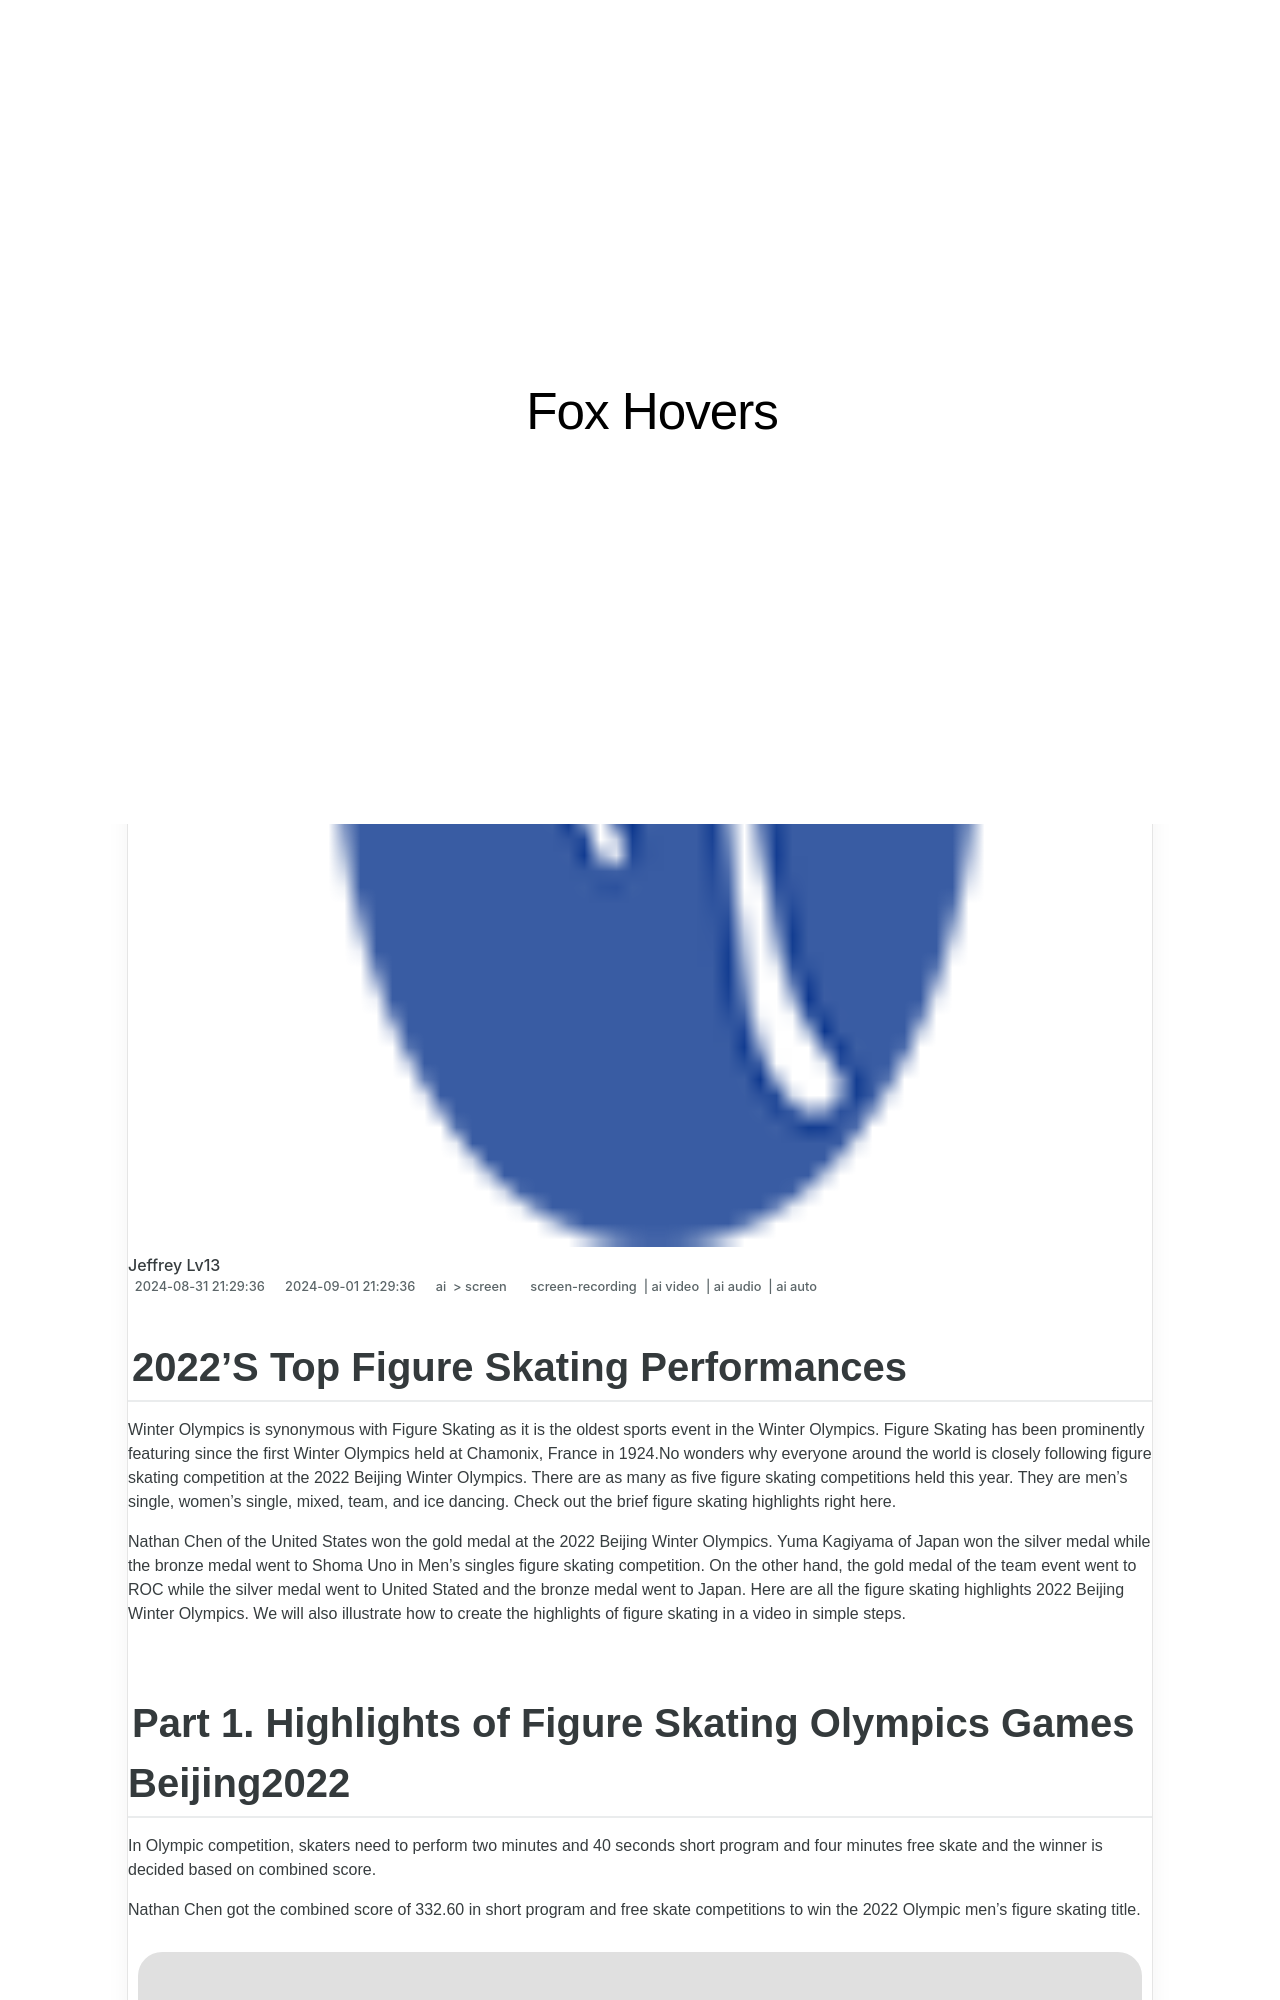

repository: techidaily/site-fox-hovers · page: 2024-approved-2022s-top-figure-skating-performances/index.html · generator: jekyll

---
title: "\"2024 Approved  2022'S Top Figure Skating Performances\""
date: 2024-08-31T21:29:36.452Z
updated: 2024-09-01T21:29:36.452Z
tags: 
  - screen-recording
  - ai video
  - ai audio
  - ai auto
categories: 
  - ai
  - screen
description: "\"This Article Describes 2024 Approved: 2022'S Top Figure Skating Performances\""
excerpt: "\"This Article Describes 2024 Approved: 2022'S Top Figure Skating Performances\""
keywords: "Top 2022 Skating Acts,Elite Skate 2022 Highlights,Best Skaters 2022 Awards,Premium Ice Performances '22,Excellent Figure Skating 2022,Masterful Ice Artists 2022,Pinnacle Ice Compacts 2022"
thumbnail: https://thmb.techidaily.com/37f0c7d85b74086e02697b065e94b8850d62fdad30482eb61cfe64caa3b5caa7.jpg
---
